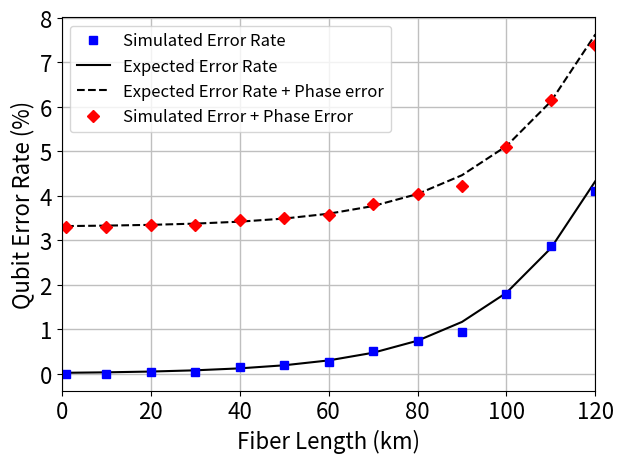

Source code (Python): (Note: this script raises an exception after producing the figure.)
import matplotlib.pyplot as plt
import numpy

# error graph
distances = numpy.array([1, 10, 20, 30, 40, 50, 60, 70, 80, 90, 100, 110, 120])
errors = numpy.array([0, 0, 0.000390625, 0.000390625, 0.0015625, 0.001953125, 0.002734375, 0.005078125, 0.007421875, 0.009277344, 0.01796875, 0.028645833, 0.041015625])
error_exp = eval('(0.5 * 0.00000085) / (0.5 * 0.1 * 10 ** (-distances * 0.02) * 0.045 + 0.00000085)')

# throughput graph
throughputs = numpy.array([4159.540362,2904.709117,1804.995574,1120.451627,713.1432965,440.8206739,282.5234221,180.5635713,115.8317203,74.03500717,47.7472782,32.02199084,18.60194303])
throughputs_privacy = numpy.array([2191.282133,1449.536648,921.1564965,580.4188123,363.4383276,229.7218088,145.6966309,91.4210829,57.75562067,36.62583323,22.93101726,14.53338076,9.168929359])
latency = numpy.array([0.060176667,0.087206667,0.136013333,0.24242,0.334746667,0.551233333,0.93924,1.323406667,2.622773333,3.69686,5.853826667,7.881513333,12.8647])
latency_privacy = numpy.array([0.060249333,0.087686667,0.142453333,0.26242,0.35984,0.605533333,1.03248,1.48506,2.8832,4.14482,6.541826667,8.977333333,14.44462])

# measurement graph
width = 0.4
measured_0 = numpy.array([0.99, 0.026, 0.51, 0.51])
st_dev_0 = numpy.array([0.007378648, 0.018378732, 0.044969125, 0.044969125])
measured_0_color = numpy.array(['w', 'k', 'w', 'w'])
measured_plus = numpy.array([0.503, 0.503, 0.925, 0.063])
st_dev_plus = numpy.array([0.011547005, 0.011547005, 0.035355339, 0.037859389])
measured_plus_color = numpy.array(['w', 'w', 'w', 'k'])

# fidelity graph
fidelity = numpy.array([0.997, 0.970, 0.960, 0.960])
threshold = numpy.array([0.66] * 4)
labels = ["$|e\\rangle$", "$|l\\rangle$", "$|+\\rangle$", "$|-\\rangle$"]

if __name__ == "__main__":

    # Error
    plt.rcParams.update({'font.size': 16})
    fig = plt.figure()
    ax = fig.add_subplot()
    ln1 = ax.plot(distances, 100 * error_exp, 'k-', label="Expected Error Rate")
    ln2 = ax.plot(distances, 100 * error_exp + 3.3, 'k--', label="Expected Error Rate + Phase error")
    ln3 = ax.plot(distances, 100 * errors, 'bs', label="Simulated Error Rate")
    ln4 = ax.plot(distances, 100 * errors + 3.3, 'rD', label = "Simulated Error + Phase Error")

    plt.rcParams.update({'font.size': 12})
    lns = ln3 + ln1 + ln2 + ln4
    labs = [l.get_label() for l in lns]
    ax.legend(lns, labs)

    ax.set_xlabel("Fiber Length (km)")
    ax.set_ylabel("Qubit Error Rate (%)")
    ax.set_xlim(0, 120)
    ax.grid(color='0.75', linestyle='-', linewidth=1)

    fig.tight_layout()
    plt.savefig('plotting/QKD_error.pdf')

    # Throughput
    plt.rcParams.update({'font.size': 16})
    fig = plt.figure()
    ax = fig.add_subplot()

    ln1 = ax.plot(distances, throughputs, 'bs', label="Raw Bit Rate")
    ln2 = ax.plot(distances, throughputs_privacy, 'rD', label="Privacy Bit Rate")

    plt.rcParams.update({'font.size': 12})
    lns = ln1 + ln2
    labs = [l.get_label() for l in lns]
    ax.legend(lns, labs, loc=8)

    ax.set_xlabel("Fiber Length (km)")
    ax.set_ylabel("Bit Rate (bit/s)")
    ax.set_yscale('log')
    ax.set_xlim(0, 120)
    ax.set_ylim(1, 10e3)
    ax.grid(color='0.75', linestyle='-', linewidth=1)

    fig.tight_layout()
    plt.savefig('plotting/QKD_throughput.pdf')

    # Latency
    plt.rcParams.update({'font.size': 16})
    fig = plt.figure()
    ax = fig.add_subplot()

    ln1 = ax.plot(distances, latency, 'bs', label="Latency")
    ln2 = ax.plot(distances, latency_privacy, 'rD', label="Privacy Latency")

    plt.rcParams.update({'font.size': 12})
    lns = ln1 + ln2
    labs = [l.get_label() for l in lns]
    ax.legend(lns, labs, loc=0)

    ax.set_xlabel("Fiber Length (km)")
    ax.set_ylabel("Latency (s)")
    # ax.set_yscale('log')
    ax.set_ylim(0, 15)
    ax.grid(color='0.75', linestyle='-', linewidth=1)

    fig.tight_layout()
    plt.savefig('plotting/QKD_latency.pdf')

    # measurement
    x_pos = [i for i, _ in enumerate(measured_0)]

    plt.rcParams.update({'font.size': 16})
    fig = plt.figure()
    ax = fig.add_subplot()

    ax.bar(x_pos, 100 * measured_0, yerr=(st_dev_0 * 100), align='center', ecolor='k', capsize=10, width=width, color='skyblue')
    ax.grid(axis='y', color='0.75', linestyle='-', linewidth=1)
    ax.set_axisbelow(True)
    for i, v in enumerate(measured_0):
        if 0 < (v + st_dev_0[i]) * 100 < 20:
            ax.text(i - 0.04, (v + st_dev_0[i]) * 100 + 5, str(100 * v) + " $\\pm$ " + str(round(100 * st_dev_0[i], 2)),
                    color='k', fontweight='bold', rotation='vertical')
        else:
            ax.text(i - 0.04, 5, str(100 * v) + " $\\pm$ " + str(round(100 * st_dev_0[i], 2)),
                    color='w', fontweight='bold', rotation='vertical')

    ax.set_xticks(x_pos)
    ax.set_xticklabels(labels)
    ax.set_ylabel("% measured $|e\\rangle$")
    ax.set_ylim(0, 100)

    plt.savefig('plotting/Teleportation_measurement_z.pdf')

    fig = plt.figure()
    ax = fig.add_subplot()

    ax.bar(x_pos, 100 * measured_plus, yerr=(st_dev_plus * 100), align='center', ecolor='k', capsize=10, width=width, color='indianred')
    ax.grid(axis='y', color='0.75', linestyle='-', linewidth=1)
    ax.set_axisbelow(True)
    for i, v in enumerate(measured_plus):
        if 0 < (v + st_dev_plus[i]) * 100 < 20:
            ax.text(i - 0.04, (v + st_dev_0[i]) * 100 + 5, str(100 * v) + " $\\pm$ " + str(round(100 * st_dev_plus[i], 2)),
                    color='k', fontweight='bold', rotation='vertical')
        else:
            ax.text(i - 0.04, 5, str(100 * v) + " $\\pm$ " + str(round(100 * st_dev_plus[i], 2)),
                    color='w', fontweight='bold', rotation='vertical')

    ax.set_xticks(x_pos)
    ax.set_xticklabels(labels)
    ax.set_ylabel("% measured $|+\\rangle$")
    ax.set_ylim(0, 100)

    fig.tight_layout()
    plt.savefig('plotting/Teleportation_measurement_x.pdf')

    # fidelity
    x_pos = [i for i, _ in enumerate(fidelity)]

    plt.rcParams.update({'font.size': 16})
    fig = plt.figure()
    ax = fig.add_subplot()

    ax.bar(x_pos, fidelity, width=width, color='skyblue')
    ax.axhline(y=0.66, color='k', linestyle='--')
    ax.grid(axis='y', color='0.75', linestyle='-', linewidth=1)
    ax.set_axisbelow(True)
    for i, v in enumerate(fidelity):
        ax.text(i - 0.02, 0.53, str(v), color='w', fontweight='bold', rotation='vertical')

    ax.set_ylabel("Fidelity")
    plt.xticks(x_pos, labels)
    ax.set_ylim(0.5, 1)

    fig.tight_layout()
    plt.savefig('plotting/Teleportation_fidelity.pdf')
